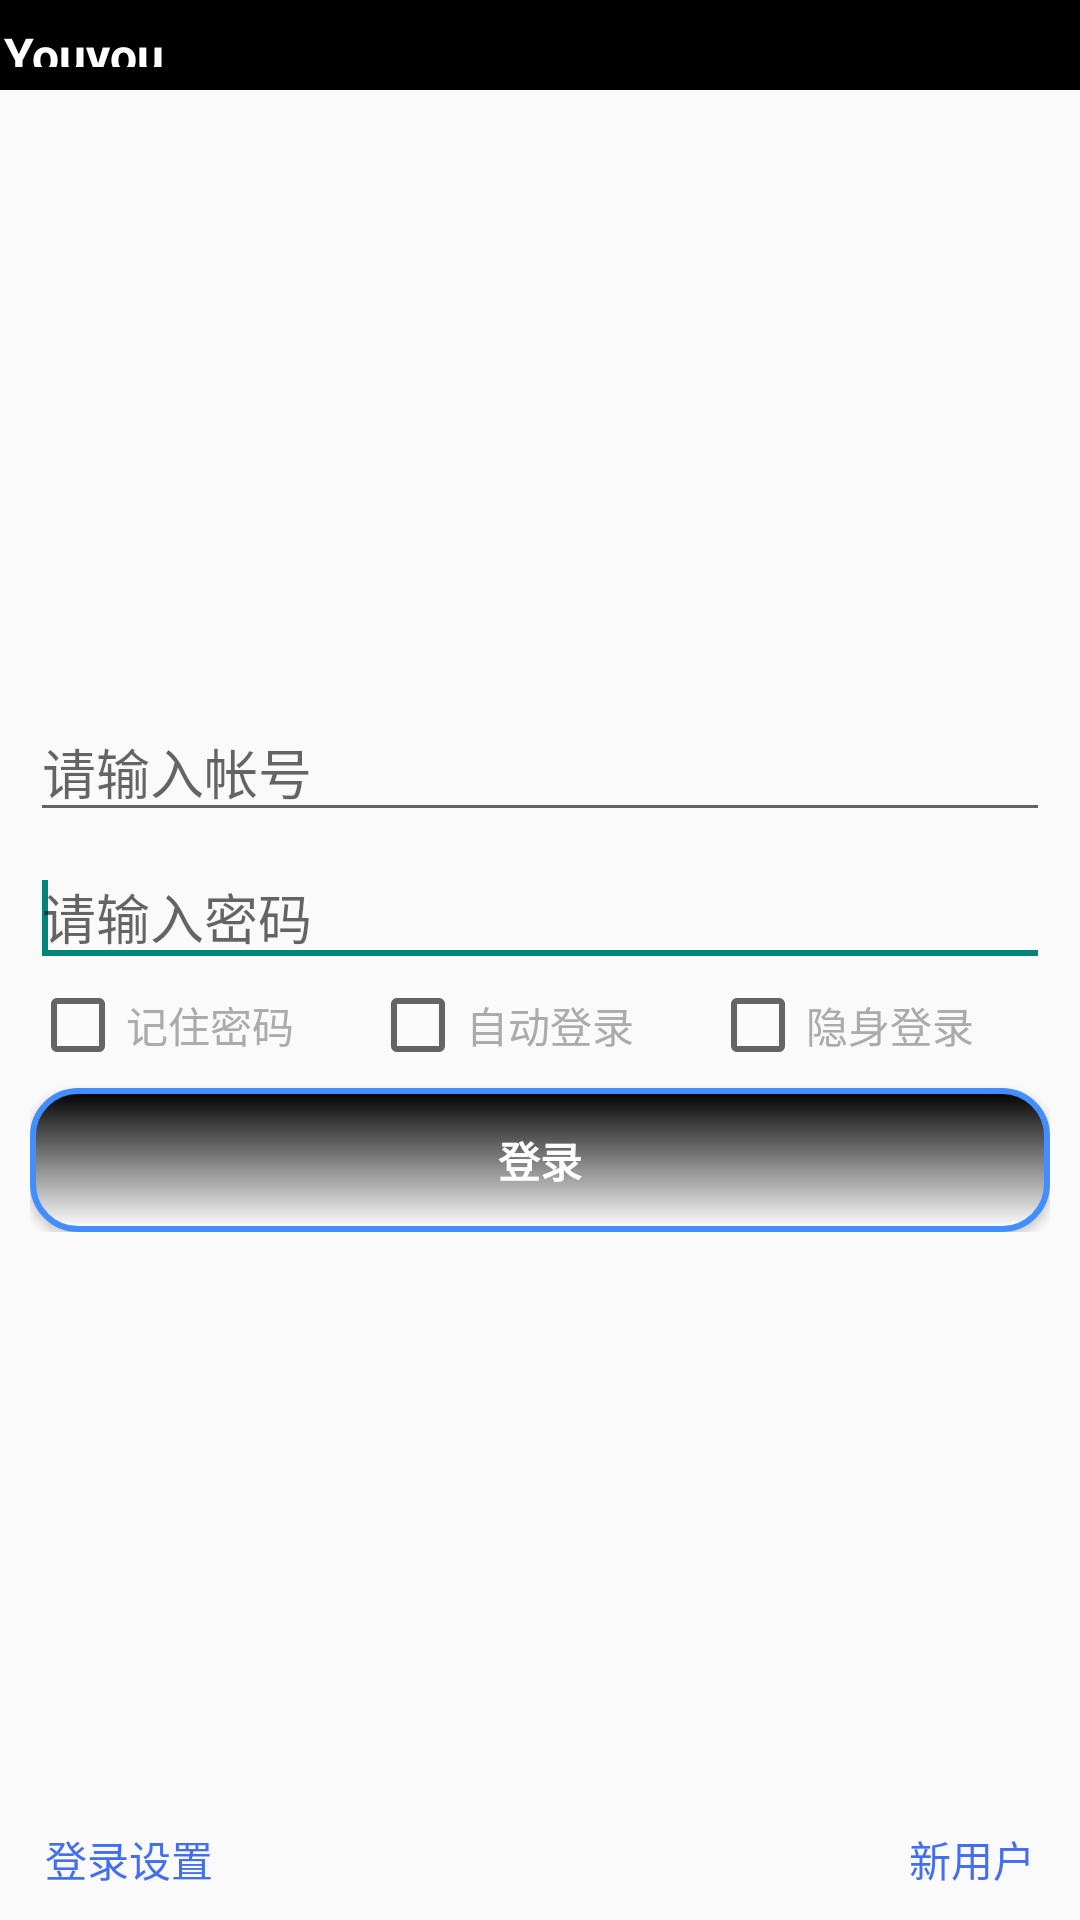

Here is an Android app screen rendered from its layout file. Give the layout XML and the strings, colors and styles it references.
<!-- AndroidManifest.xml: application theme AppTheme -->
<!-- res/layout/activity_login.xml -->
<RelativeLayout xmlns:android="http://schemas.android.com/apk/res/android"
    android:layout_width="fill_parent"
    android:layout_height="match_parent"
    android:background="@drawable/bg"

    >
    <include layout="@layout/activity_header"/>
    <ImageView
        android:id="@+id/iv_avatar"
        android:layout_width="80dp"
        android:layout_height="80dp"
        android:layout_centerHorizontal="true"
        android:layout_marginTop="100dp"
        android:layout_above="@+id/linearLayout1"
        android:src="@drawable/user_pic" />

    <LinearLayout
        android:id="@+id/linearLayout1"
        android:layout_width="fill_parent"
        android:layout_height="wrap_content"
        android:layout_centerHorizontal="true"
        android:layout_centerInParent="true"
        android:layout_marginTop="10dp"
        android:layout_marginLeft="10dp"
        android:layout_marginRight="10dp"
        android:orientation="vertical" >

        <EditText

            android:id="@+id/et_login_name"
            android:layout_width="match_parent"
            android:layout_height="wrap_content"
            android:layout_marginTop="5dp"
            android:hint="请输入帐号"
            android:singleLine="true" >

            <requestFocus />
        </EditText>

        <EditText
            android:id="@+id/et_login_password"
            android:layout_width="match_parent"
            android:layout_height="wrap_content"
            android:hint="请输入密码"
            android:inputType="textPassword"
            android:layout_marginTop="5dp"
            android:singleLine="true" >

            <requestFocus />
        </EditText>

        <LinearLayout
            android:layout_width="match_parent"
            android:layout_height="wrap_content">

            <CheckBox
                android:id="@+id/cb_remember"
                android:layout_width="wrap_content"
                android:layout_height="wrap_content"
                android:layout_weight="1"
                android:textColor="#ababab"
                android:singleLine="true"
                android:text="记住密码"
                android:checked="false" />

            <CheckBox
                android:id="@+id/cb_autologin"
                android:layout_width="wrap_content"
                android:layout_height="wrap_content"
                android:layout_weight="1"
                android:textColor="#ababab"
                android:text="自动登录" />

            <CheckBox
                android:id="@+id/cb_novisible"
                android:layout_width="wrap_content"
                android:layout_height="wrap_content"
                android:layout_weight="1"
                android:textColor="#ababab"
                android:text="隐身登录" />


        </LinearLayout>

        <Button
            android:id="@+id/but_login"
            android:layout_width="fill_parent"
            android:layout_height="wrap_content"
            android:background="@drawable/shape_btn"
            android:text="登录"
            android:layout_marginTop="5dp"
            android:textColor="#fff"
            android:textStyle="bold"/>

    </LinearLayout>

    <LinearLayout
        android:layout_width="wrap_content"
        android:layout_height="wrap_content"
        android:layout_alignParentBottom="true"
        android:layout_centerHorizontal="true"
        android:layout_marginRight="15dp"
        android:layout_marginLeft="15dp"
        android:layout_alignParentRight="true"
        android:layout_alignParentLeft="true"
        android:layout_marginBottom="10dp"
        >

        <TextView
            android:id="@+id/tv_logconfig"
            android:layout_width="fill_parent"
            android:layout_height="wrap_content"
            android:text="登录设置"
            android:textColor="#436EEE"
            android:layout_weight="1" />

        <TextView
            android:id="@+id/tv_reg"
            android:layout_width="wrap_content"
            android:layout_height="wrap_content"
            android:textColor="#436EEE"

            android:text="新用户" />

    </LinearLayout>



</RelativeLayout>
<!-- res/layout/activity_header.xml (included above) -->
<RelativeLayout android:orientation="horizontal"
	android:id="@+id/top_navigate" 
	android:background="#000"
	android:layout_width="fill_parent" 
	android:layout_height="30dp"
	xmlns:android="http://schemas.android.com/apk/res/android">
	
	<LinearLayout 
	    android:gravity="center"
		android:layout_gravity="center_vertical" 
		android:orientation="vertical"
		android:layout_width="wrap_content" 
		android:layout_height="wrap_content"
		android:layout_alignParentLeft="true" 
		android:layout_centerVertical="true"
		>
		
		<TextView android:textSize="16sp" 
		    android:textColor="#ffffffff"
			android:gravity="center" 
			android:id="@+id/NavigateBack"
			android:paddingLeft="4px" 
			android:clickable="true" 
			android:text="Youyou" 
			android:textStyle="bold"
			android:layout_width="fill_parent"
			android:layout_height="45px" />
		
	</LinearLayout>
	
	<TextView 
	    android:textSize="18.0sp" 
	    android:textColor="#ffffffff"
		android:id="@+id/NavigateTitle" 
		android:layout_width="wrap_content"
		android:layout_height="wrap_content" 
		android:text=""
		android:layout_centerInParent="true" 
		android:layout_centerVertical="true" />
	
	<LinearLayout 
	    android:gravity="center"
		android:layout_gravity="center_vertical" 
		android:orientation="vertical"
		android:layout_width="wrap_content" 
		android:layout_height="wrap_content"
		android:layout_alignParentRight="true" 
		android:layout_centerVertical="true"
		android:layout_marginRight="5dip">
	 
		
	</LinearLayout>
	
</RelativeLayout>
<!-- resources referenced by this layout -->
<resources>
  <!-- drawable shape_btn (drawable) -->
  <?xml version="1.0" encoding="utf-8"?>
  <shape xmlns:android="http://schemas.android.com/apk/res/android"
      android:shape="rectangle"
      >
      
     <gradient
           android:endColor="#ffffff"
           android:startColor="#000000"
           android:angle="270"
      ></gradient>
      
      <corners android:radius="15dp"></corners>
  
      
      <stroke android:width="2dp" android:color="#ff428eff"/>
  
  
  
  
  </shape>
  <style name="AppTheme" parent="Theme.AppCompat.Light.DarkActionBar">
          
      </style>
</resources>
